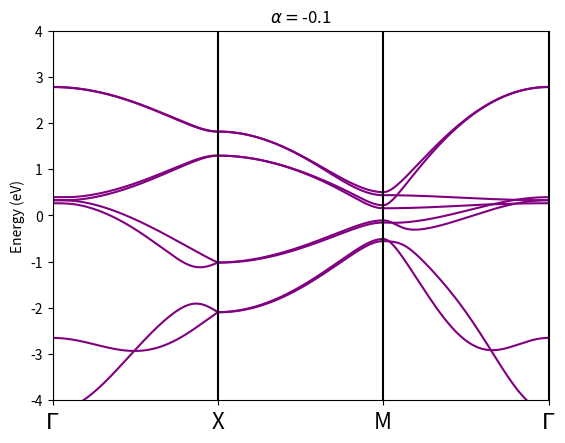
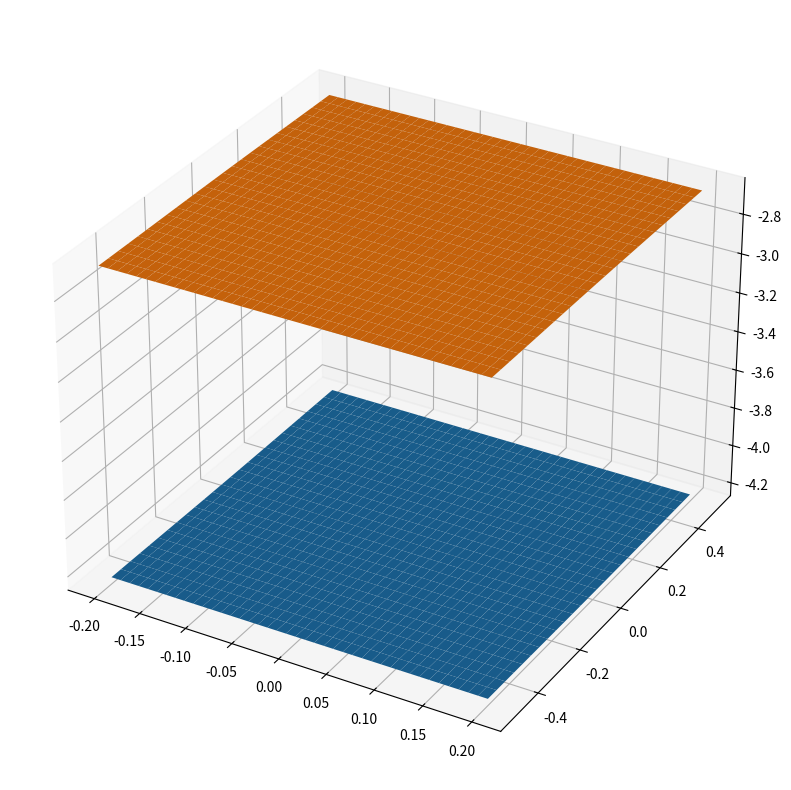

The script that saved these images, in order:
import numpy as np 
import scipy 
import cmath 
import scipy.linalg as sla 
import matplotlib.pyplot as plt

# The geometrical parameters 
a = 0.2 # lattice parameter (nm)
d = a/2.2 # Size of basis 
alpha = -0.1 # C4 symmetry breaking parameter 
D = 0.25 # interlayer distance (nm) 
xAtoms = [0,d,d,0] # arrays of x-coordinates of atoms 
yAtoms = [0,0,d,d] # arrays of y-coordiantes of atoms 

# Tight-binding Minh model for monolayer 
t1 = -np.exp(-d**2/a**2)       # intracell hopping integrals along edge 
t2 = -np.exp(-(a-d)**2/a**2)   # intercell hopping integrals 
t3 = -0.5*np.exp(-2*d**2/a**2) # intracell hopping integrals along diagonals 

print('t1 = '+str(t1))
print('t2 = '+str(t2)) 
print('t3 = '+str(t3))

delta_x = 0 # shift (nm)
delta_y = 0 # shift (nm) 

# The list of momenta 
Nk = 21 
k_array = np.linspace(0,0.2,Nk)

Nq = 51 
q_array = np.linspace(0,0.5,Nq)

##### The bilayer Hamiltonian 
def TightBinding_Bilayer_Hamiltonian(t1,t2,t3,alpha,a,d,D,kx,ky,delta_x,delta_y):
    Hamiltonian = np.zeros((8,8),dtype=complex)

    xAtoms = [0,d,d,0]
    yAtoms = [0,0,d,d] 

    # Block (0,0) 
    Hamiltonian[0,0] = 0.0 
    Hamiltonian[0,1] = t1*cmath.exp(1j*kx*d) + t2*cmath.exp(1j*kx*(d-a))
    Hamiltonian[0,2] = t3*(1-alpha)*cmath.exp(1j*(kx*d+ky*d))
    Hamiltonian[0,3] = t1*cmath.exp(1j*ky*d) + t2*cmath.exp(1j*ky*(d-a))

    Hamiltonian[1,0] = np.conjugate(Hamiltonian[0,1])
    Hamiltonian[1,1] = 0.0
    Hamiltonian[1,2] = t1*cmath.exp(1j*ky*d) + t2*cmath.exp(1j*ky*(d-a))
    Hamiltonian[1,3] = t3*(1+alpha)*cmath.exp(1j*(-kx*d+ky*d))

    Hamiltonian[2,0] = np.conjugate(Hamiltonian[0,2])
    Hamiltonian[2,1] = np.conjugate(Hamiltonian[1,2])
    Hamiltonian[2,2] = 0.0 
    Hamiltonian[2,3] = t1*cmath.exp(-1j*kx*d) + t2*cmath.exp(-1j*kx*(d-a))

    Hamiltonian[3,0] = np.conjugate(Hamiltonian[0,3])
    Hamiltonian[3,1] = np.conjugate(Hamiltonian[1,3])
    Hamiltonian[3,2] = np.conjugate(Hamiltonian[2,3])
    Hamiltonian[3,3] = 0.0 

    # Block (0,1) 
    for j in range(0,4):
        for k in range(0,4):
            Hamiltonian[j,4+k] = 0 

            # The sum over R 
            for nx in range(-3,4):
                for ny in range(-3,4):
                    #disp_x = nx*a + a/2 + xAtoms[j] + delta_x - xAtoms[k] 
                    #disp_y = ny*a + a/2 + yAtoms[j] + delta_y - yAtoms[k] 

                    disp_x = xAtoms[k] - xAtoms[j] - a/2 - delta_x + nx*a 
                    disp_y = yAtoms[k] - yAtoms[j] - a/2 - delta_y + ny*a 

                    c2 = D**2 / (disp_x**2 + disp_y**2 + D**2) 

                    if np.sqrt(disp_x**2 + disp_y**2) < 4*a:
                        t = np.exp(-(disp_x**2 + disp_y**2 + D**2)/a**2) * (2.5*c2-2) 
                    else:
                        t = 0

                    Hamiltonian[j,4+k] = Hamiltonian[j,4+k] + t*cmath.exp(1j*(kx*disp_x+ky*disp_y))

    # Block (1,0)
    for j in range(0,4):
        for k in range(0,4):
            Hamiltonian[4+j,k] = np.conjugate(Hamiltonian[k,4+j]) 

    # Block (1,1)
    Hamiltonian[4,4] = 0.0
    Hamiltonian[4,5] = t1*cmath.exp(1j*kx*d) + t2*cmath.exp(1j*kx*(d-a))
    Hamiltonian[4,6] = t3*(1-alpha)*cmath.exp(1j*(kx*d+ky*d))
    Hamiltonian[4,7] = t1*cmath.exp(1j*ky*d) + t2*cmath.exp(1j*ky*(d-a))

    Hamiltonian[5,4] = np.conjugate(Hamiltonian[4,5])
    Hamiltonian[5,5] = 0.0 
    Hamiltonian[5,6] = t1*cmath.exp(1j*ky*d) + t2*cmath.exp(1j*ky*(d-a))
    Hamiltonian[5,7] = t3*(1+alpha)*cmath.exp(1j*(-kx*d+ky*d))

    Hamiltonian[6,4] = np.conjugate(Hamiltonian[4,6])
    Hamiltonian[6,5] = np.conjugate(Hamiltonian[5,6])
    Hamiltonian[6,6] = 0.0 
    Hamiltonian[6,7] = t1*cmath.exp(-1j*kx*d) + t2*cmath.exp(-1j*kx*(d-a))

    Hamiltonian[7,4] = np.conjugate(Hamiltonian[4,7])
    Hamiltonian[7,5] = np.conjugate(Hamiltonian[5,7]) 
    Hamiltonian[7,6] = np.conjugate(Hamiltonian[6,7])
    Hamiltonian[7,7] = 0.0 


    return Hamiltonian 

### ======================================================================########################
# The list of momenta 
Gamma_x = 0 
Gamma_y = 0 
X_x = np.pi/a 
X_y = 0 
M_x = np.pi/a 
M_y = np.pi/a 

Nk = 1001 

kx_array = np.concatenate( (np.linspace(Gamma_x,X_x,Nk), np.linspace(X_x,M_x,Nk)[1:Nk],np.linspace(M_x,Gamma_x,Nk)[1:Nk]) )
ky_array = np.concatenate( (np.linspace(Gamma_y,X_y,Nk), np.linspace(X_y,M_y,Nk)[1:Nk],np.linspace(M_y,Gamma_y,Nk)[1:Nk]) )

# Arrays of energy 
E_array = np.zeros((3*Nk-2,8)) 

# We scan the momentum arrays 
for i in range(0,3*Nk-2):
    # The momenta 
    kx = kx_array[i]
    ky = ky_array[i]

    # The Hamiltonian 
    Hamiltonian = TightBinding_Bilayer_Hamiltonian(t1,t2,t3,alpha,a,d,D,kx,ky,delta_x,delta_y)

    # Eigenvalues and eigenvectors 
    Evals,Evecs = sla.eigh(Hamiltonian)

    E_array[i,:] = Evals 

# Plot the band structure 
fig,ax = plt.subplots()
ax.plot(E_array[:,0:8],color='purple') 
ax.vlines(0,-8,8,color='black')
ax.vlines(Nk-1,-8,8,color='black')
ax.vlines(2*(Nk-1),-8,8,color='black')
ax.vlines(3*(Nk-1),-8,8,color='black')
tick_locs = [i*(Nk-1) for i in range(4)]
tick_labs = [r'$\Gamma$','X','M',r'$\Gamma$']
ax.set_xticks(tick_locs)
ax.set_xticklabels(tick_labs,size=16)
ax.set_xlim(0,3*(Nk-1))
ax.set_ylim(-4,4)
ax.set_ylabel('Energy (eV)')
ax.set_title(r'$\alpha = $'+str(alpha)) 
plt.show()

### ==============================================================================================
### Plot the 2D band structure 
Nk = 41 
k_array = np.linspace(-0.2,0.2,Nk)

Nq = 51
q_array = np.linspace(-0.5,0.5,Nq) 

E_array = np.zeros((Nk,Nq,8))

for ik in range(0,Nk):
    for iq in range(0,Nq):
        k = k_array[ik] 
        q = q_array[iq] 

        delta_x = q*a
        delta_y = q*a

        # The Hamiltonian 
        Hamiltonian = TightBinding_Bilayer_Hamiltonian(t1,t2,t3,alpha,a,d,D,kx,ky,delta_x,delta_y)

        # Eigenvalues and eigenvectors 
        Evals,Evecs = sla.eigh(Hamiltonian)
        E_array[ik,iq,:] = Evals 

# Plot the band structure 
X,Y = np.meshgrid(k_array,q_array)

fig,ax = plt.subplots(subplot_kw={'projection':'3d'},figsize=(12,10))
ax.plot_surface(X,Y,E_array[:,:,0].T)
ax.plot_surface(X,Y,E_array[:,:,1].T)
plt.show()
